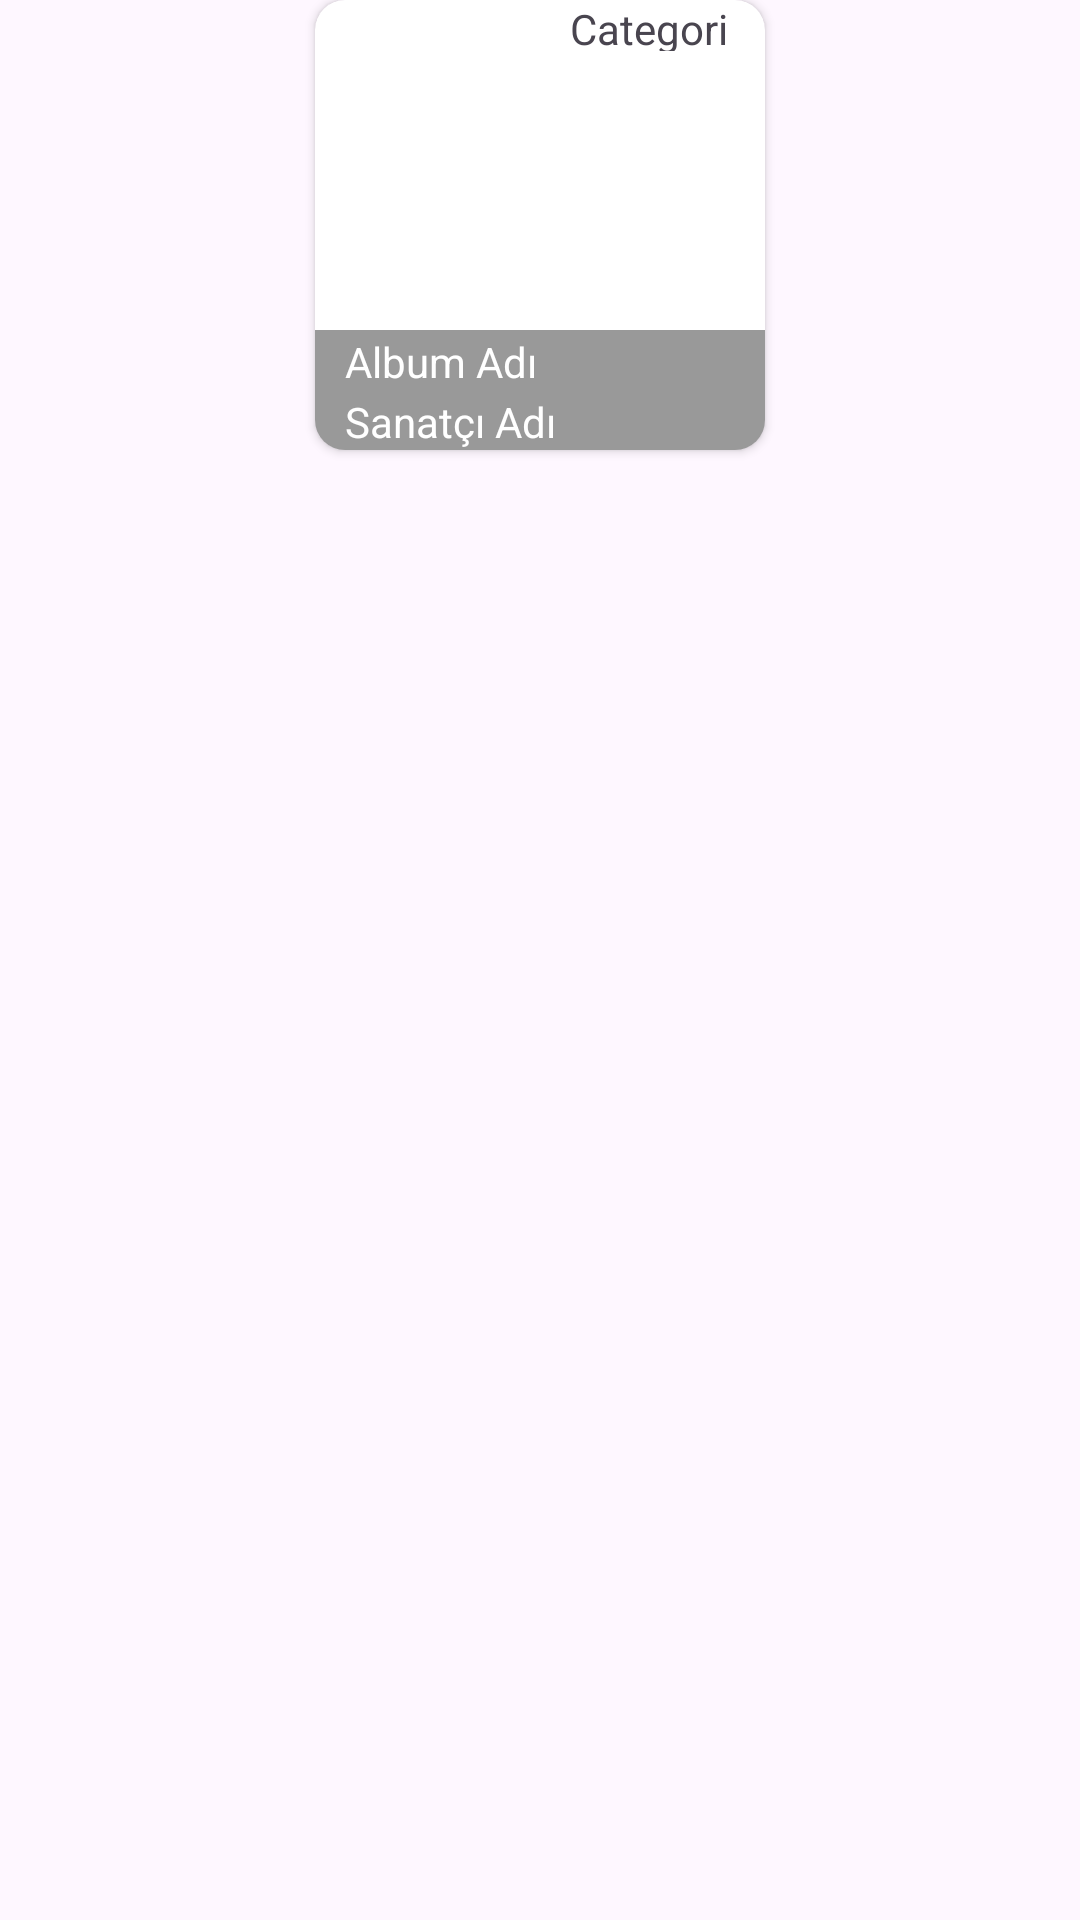

Write the Android layout XML for this screen, with the resource values it uses.
<!-- AndroidManifest.xml: application theme Theme.MusicTestJava -->
<!-- res/layout/album_item.xml -->
<?xml version="1.0" encoding="utf-8"?>
<androidx.constraintlayout.widget.ConstraintLayout xmlns:android="http://schemas.android.com/apk/res/android"
    xmlns:app="http://schemas.android.com/apk/res-auto"
    android:layout_width="180dp"
    android:layout_height="180dp"
    android:layout_margin="2dp"
    xmlns:tools="http://schemas.android.com/tools">

    <androidx.cardview.widget.CardView
        android:id="@+id/cardView"
        android:layout_width="150dp"
        android:layout_height="150dp"
        android:padding="2dp"
        app:cardCornerRadius="10dp"
        android:elevation="10dp"
        app:layout_constraintBottom_toBottomOf="parent"
        app:layout_constraintEnd_toEndOf="parent"
        app:layout_constraintStart_toStartOf="parent"
        app:layout_constraintTop_toTopOf="parent"
        app:layout_constraintVertical_bias="0.0">
        <RelativeLayout
            android:layout_width="match_parent"
            android:layout_height="match_parent">
            <ImageView
                android:id="@+id/imgAlbumImage"
                android:layout_width="match_parent"
                android:layout_height="match_parent"
                android:scaleType="fitCenter"
                android:layout_centerInParent="true"
                tools:src="@drawable/ic_launcher_background" />
            <TextView
                android:id="@+id/txtCategoryName"
                android:layout_width="65dp"
                android:layout_height="17dp"
                android:text="Categori"
                android:layout_alignParentRight="true"
                />
            <View
                android:layout_width="match_parent"
                android:layout_height="40dp"
                android:layout_alignParentBottom="true"
                android:background="@color/black"
                android:alpha="0.4"
                />
            <TextView
                android:id="@+id/txtAlbumName"
                android:layout_width="wrap_content"
                android:layout_height="wrap_content"
                android:text="Album Adı"
                android:textColor="@color/white"
                android:layout_alignParentBottom="true"
                android:layout_marginBottom="20dp"
                android:layout_marginStart="10dp"
                 />
            <TextView
                android:id="@+id/txtArtistName"
                android:layout_width="wrap_content"
                android:layout_height="wrap_content"
                android:text="Sanatçı Adı"
                android:textColor="@color/white"
                android:layout_alignParentBottom="true"
                android:layout_marginStart="10dp"/>
        </RelativeLayout>
    </androidx.cardview.widget.CardView>


</androidx.constraintlayout.widget.ConstraintLayout>
<!-- resources referenced by this layout -->
<resources>
  <style name="Theme.MusicTestJava" parent="Base.Theme.MusicTestJava" />
  <style name="Base.Theme.MusicTestJava" parent="Theme.Material3.Light.NoActionBar">
          
          
      </style>
  <!-- not gathered from this repository: default colours our renderer supplied (Android Studio template values) -->
  <color name="black">#FF000000</color>
  <color name="white">#FFFFFFFF</color>
</resources>
